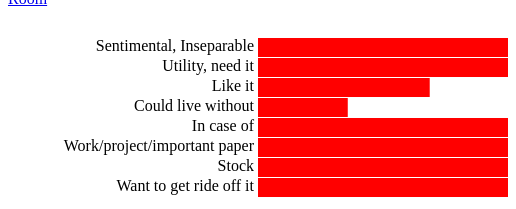
D3 v6 page, settled after 360 driven frames (6 s of simulated time); the page loaded 1 data file(s).


        var object_link = [
          { name: 'Sentimental, Inseparable', number_of_object: 8674000},
          { name: 'Utility, need it', number_of_object: 8406000},
          { name: 'Like it', number_of_object: 4293000},
          { name: 'Could live without', number_of_object: 2244000},
          { name: 'In case of', number_of_object: 11510000},
          { name: 'Work/project/important paper', number_of_object: 11510000},
          { name: 'Stock', number_of_object: 11510000},
          { name: 'Want to get ride off it', number_of_object: 11510000}
        ];

        d3.selectAll('rect')
          .data(object_link)
          .attr('height', 19)
          .attr('width', function(d) {
            var scaleFactor = 0.00004;
            return d.number_of_object * scaleFactor;
          })
          .attr('y', function(d, i) {
            return i * 20;
          })

        d3.selectAll('text')
          .data(object_link)
          .attr('y', function(d, i) {
            return i * 20 + 13;
          })
          .attr('x', -4)
          .text(function(d) {
            return d.name;
          });

        d3.csv('Life data CVS.csv')
        .then(function (data) {
          return data.map(d => ({ time: new Date(d.time * 1000), ldr: d.ldr }))
        })
        .then(function (formattedData) {
          makeGraph(formattedData)
        })


      

### data: Life data CVS.csv
objet, Room, number, Link, object category, decoration, 
doudou, Bedroom, 3, 1, plush, , , , , , , , , , , , , 
lamp, desk, 1, 2, lamp, , , , , , , , , , , , , 
lamp, Bedroom, 1, 2, lamp, , , , , , , , , , , , , 
decorative lamp, desk, 2, 3, lamp, x, , , , , , , , , , , , 
decorative lam, Bedroom, 1, 3, lamp, x, , , , , , , , , , , , 
printer, desk, 1, 4, electonic, , , , , , , , , , , , , 
computer, desk, 1, 2, electronic, , , , , , , , , , , , , 
Ipad, desk, 1, 2, electronic, , , , , , , , , , , , , 
phone, Other, 1, 2, electronic, , , , , , , , , , , , , 
extension cord, desk bedroom, 2, 2, cable cord, , , , , , , , , , , , , 
pull, wardrob, 2, 3, cloth, , , , , , , , , , , , , 
printer paper, desk, x, 5, paper, , , , , , , , , , , , , 
computer charger, desk, 1, 2, cable cord, , , , , , , , , , , , , 
adaptator, desk bedroom, 4, 2, cable cord, , , , , , , , , , , , , 
project folder sci-fi, desk, 1, 8, Project, , , , , , , , , , , , , 
Monopoly, desk, 1, 4, game, , , , , , , , , , , , , 
trivial pursuit, desk, 1, 4, game, , , , , , , , , , , , , 
card against humanity, desk, 1, 4, game, , , , , , , , , , , , , 
card game, desk, 4, 4 6, game, , , , , , , , , , , , , 
box, desk, 2, 6, game, , , , , , , , , , , , , 
poulp plush, desk, 1, 3, plush, x, , , , , , , , , , , , 
the animator's survival kit, desk, 1, 3, book, , , , , , , , , , , , , 
M�decine interne, desk, 1, 3, book, , , , , , , , , , , , , 
ideas for animated short, desk, 1, 3, book, , , , , , , , , , , , , 
instruction manual - sewing machine, desk, 1, 3, book, , , , , , , , , , , , , 
Dune - Frank Herbert, desk, 1, 3, book, , , , , , , , , , , , , 
L'origine de la violence - Humbert, desk, 1, 3, book, , , , , , , , , , , , , 
Des hommes sans femmes -Murakami, desk, 1, 3, book, , , , , , , , , , , , , 
Frankestein - Mary Shelley, desk, 1, 3, book, , , , , , , , , , , , , 
Dragon - Lovecraft, desk, 1, 3, book, , , , , , , , , , , , , 
Les fourmis - Werber, desk, 1, 3, book, , , , , , , , , , , , , 
Le dernier restaurant avant la fin du mo…, desk, 1, 3, book, , , , , , , , , , , , , 
Fondation -  Asimov, desk, 1, 3, book, , , , , , , , , , , , , 
American gods - Gaiman, desk, 1, 3, book, , , , , , , , , , , , , 
Do androids dream of electric sheep - K.…, desk, 1, 3, book, , , , , , , , , , , , , 
M�tamorphose - Kafka, desk, 1, 3, book, , , , , , , , , , , , , 
L'archipel du goulag - Solj�nitsyne, desk, 1, 3, book, , , , , , , , , , , , , 
Tarantula - Bob Dylan, desk, 1, 3, book, , , , , , , , , , , , , 
Selected Poems - Jorge Luis Borges, desk, 1, 3, book, , , , , , , , , , , , , 
Nouvelles en trois lignes - F�n�on, desk, 1, 3, book, , , , , , , , , , , , , 
Nouvelle encyclop�die du savoir absolue …, desk, 1, 3, book, , , , , , , , , , , , , 
Genius  A very short introduction - Robi…, desk, 1, 3, book, , , , , , , , , , , , , 
L'�tonnant pouvoir des couleurs, desk, 1, 3, book, , , , , , , , , , , , , 
Un jour je m'en irais sans avoir tout di…, desk, 1, 3, book, , , , , , , , , , , , , 
Computer science A very short introducti…, desk, 1, 3, book, , , , , , , , , , , , , 
Futur Crime - Marc Goodman, desk, 1, 3, book, , , , , , , , , , , , , 
Histoire g�n�ral du Xxe si�cle - Rowley, desk, 1, 3, book, , , , , , , , , , , , , 
Histoire de la chine - Fairbank, desk, 1, 3, book, , , , , , , , , , , , , 
Le capital - Marx, desk, 1, 3, book, , , , , , , , , , , , , 
State and revolution - Lenin, desk, 1, 3, book, , , , , , , , , , , , , 
family and friend picture book, desk, 1, 1, sentimental, , , , , , , , , , , , , 
China mirror, desk, 1, 1, sentimantal, x, , , , , , , , , , , , 
Dice, desk, 35, 7, game, , , , , , , , , , , , , 
Marron, desk, 6, 4, other, x, , , , , , , , , , , , 
dino rubber, desk, 1, 4, other, x, , , , , , , , , , , , 
red cat, desk, 1, 6, other, x, , , , , , , , , , , , 